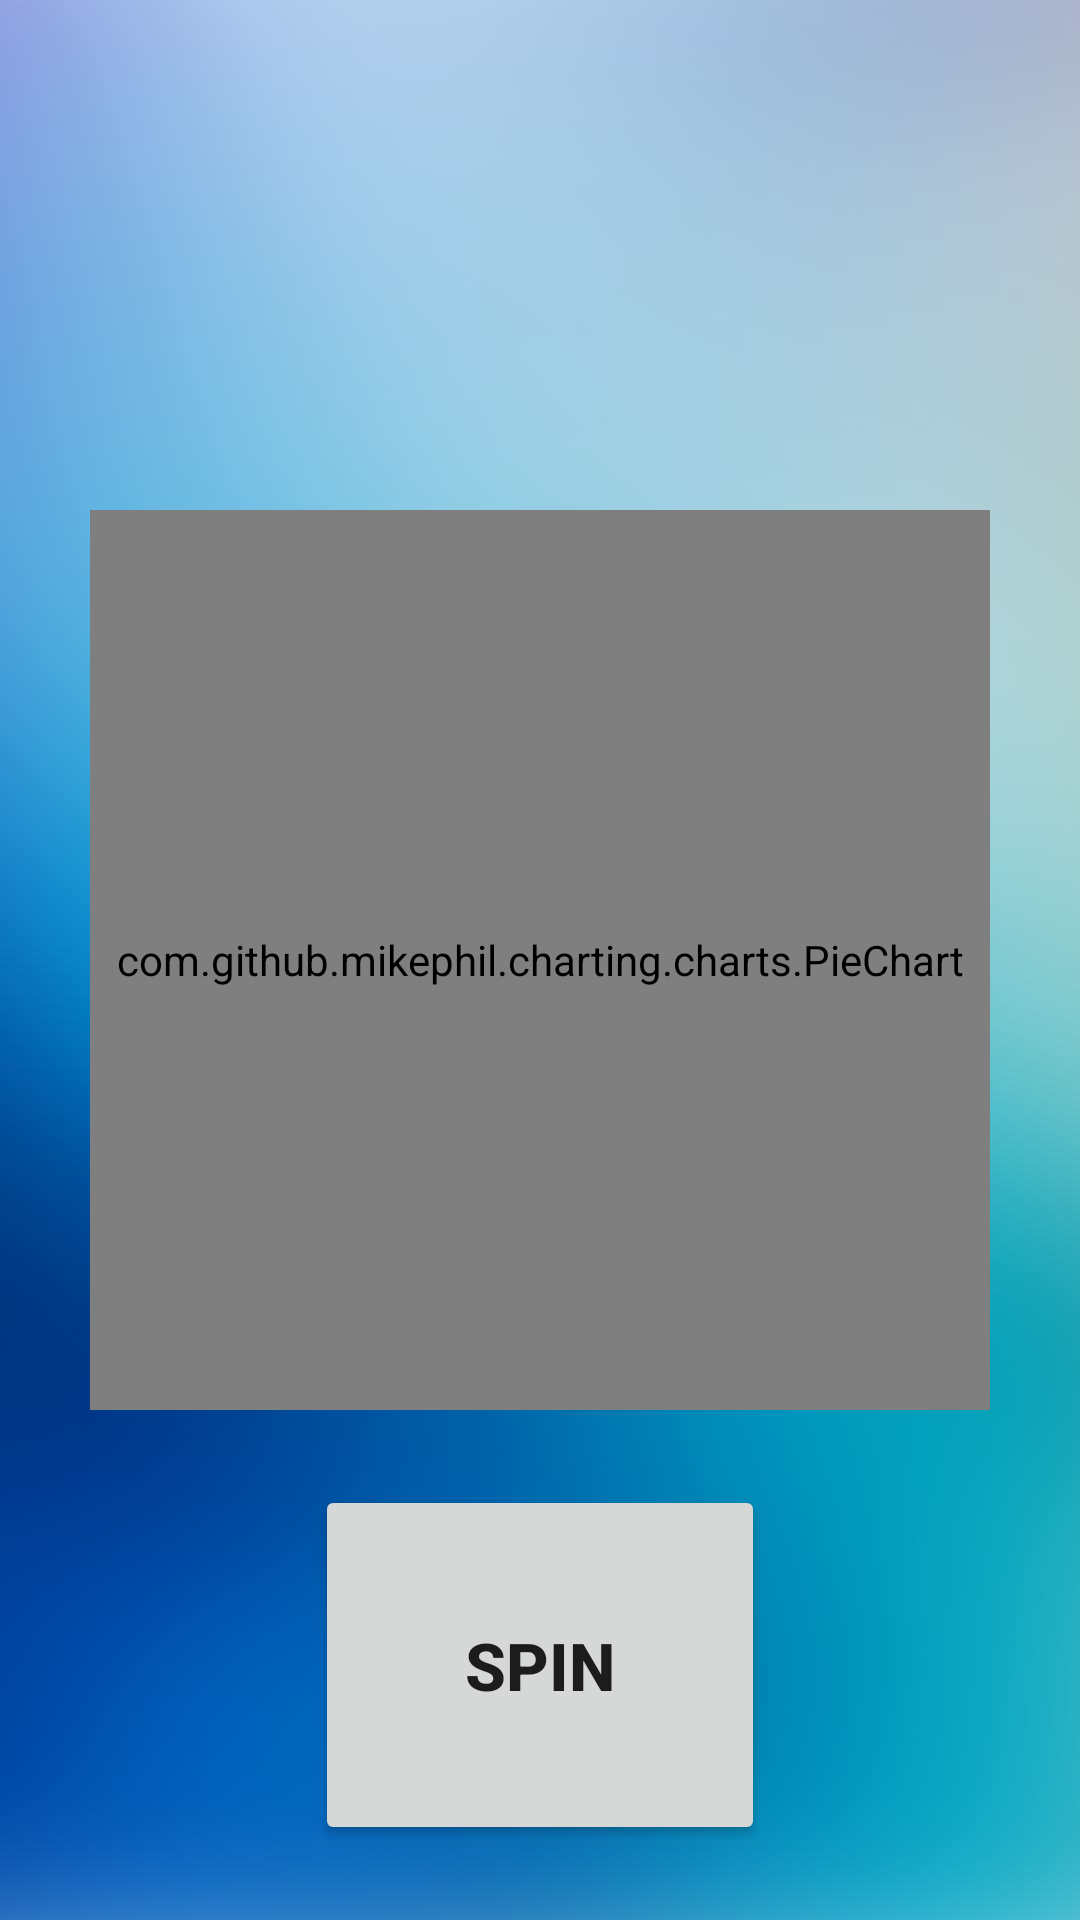

Reconstruct the res/layout file that produces this screen, plus the resources it refers to.
<!-- AndroidManifest.xml: application theme Theme.FlowingVegas -->
<!-- res/layout/activity_gameplay.xml -->
<?xml version="1.0" encoding="utf-8"?>
<androidx.constraintlayout.widget.ConstraintLayout xmlns:android="http://schemas.android.com/apk/res/android"
    xmlns:app="http://schemas.android.com/apk/res-auto"
    android:layout_width="match_parent"
    android:layout_height="match_parent"
    android:background="@drawable/gameplay">

    <ImageButton
        android:id="@+id/back"
        android:layout_width="110dp"
        android:layout_height="110dp"
        android:background="@drawable/ic_baseline_sentiment_very_dissatisfied_24"
        app:layout_constraintStart_toStartOf="parent"
        app:layout_constraintTop_toTopOf="parent" />

    <TextView
        android:id="@+id/result"
        android:layout_width="wrap_content"
        android:layout_height="wrap_content"
        android:textColor="@color/yellow_win"
        android:textSize="22sp"
        android:textStyle="bold"
        app:layout_constraintBottom_toTopOf="@+id/checkArrow"
        app:layout_constraintEnd_toEndOf="@id/spinner"
        app:layout_constraintStart_toStartOf="@id/spinner" />

    <ImageView
        android:id="@+id/checkArrow"
        android:layout_width="60dp"
        android:layout_height="60dp"
        android:backgroundTint="@color/purple_700"
        android:src="@drawable/ic_baseline_arrow_drop_down_24"
        app:layout_constraintBottom_toTopOf="@id/spinner"
        app:layout_constraintEnd_toEndOf="@+id/spinner"
        app:layout_constraintStart_toStartOf="@id/spinner" />

    <com.github.mikephil.charting.charts.PieChart
        android:id="@+id/spinner"
        android:layout_width="300dp"
        android:layout_height="300dp"
        app:layout_constraintBottom_toBottomOf="parent"
        app:layout_constraintEnd_toEndOf="parent"
        app:layout_constraintStart_toStartOf="parent"
        app:layout_constraintTop_toTopOf="parent" />

    <Button
        android:id="@+id/spinBtn"
        android:layout_width="150dp"
        android:layout_height="120dp"
        android:text="SPIN"
        android:textSize="22sp"
        android:textStyle="bold"
        app:layout_constraintBottom_toBottomOf="parent"
        app:layout_constraintEnd_toEndOf="parent"
        app:layout_constraintStart_toStartOf="parent"
        app:layout_constraintTop_toBottomOf="@id/spinner" />
</androidx.constraintlayout.widget.ConstraintLayout>
<!-- resources referenced by this layout -->
<resources>
  <color name="purple_700">#FF3700B3</color>
  <color name="yellow_win">#EFAB36</color>
  <!-- drawable gameplay: jpg bitmap (drawable, 15598 bytes) -->
  <style name="Theme.FlowingVegas" parent="Theme.MaterialComponents.DayNight.DarkActionBar">
          
          <item name="colorPrimary">@color/purple_500</item>
          <item name="colorPrimaryVariant">@color/purple_700</item>
          <item name="colorOnPrimary">@color/white</item>
          
          <item name="colorSecondary">@color/teal_200</item>
          <item name="colorSecondaryVariant">@color/teal_700</item>
          <item name="colorOnSecondary">@color/black</item>
          
          <item name="android:statusBarColor" tools:targetApi="l">?attr/colorPrimaryVariant</item>
          
      </style>
  <color name="purple_500">#FF6200EE</color>
  <color name="white">#FFFFFFFF</color>
  <color name="teal_200">#FF03DAC5</color>
  <color name="teal_700">#FF018786</color>
  <color name="black">#FF000000</color>
</resources>
